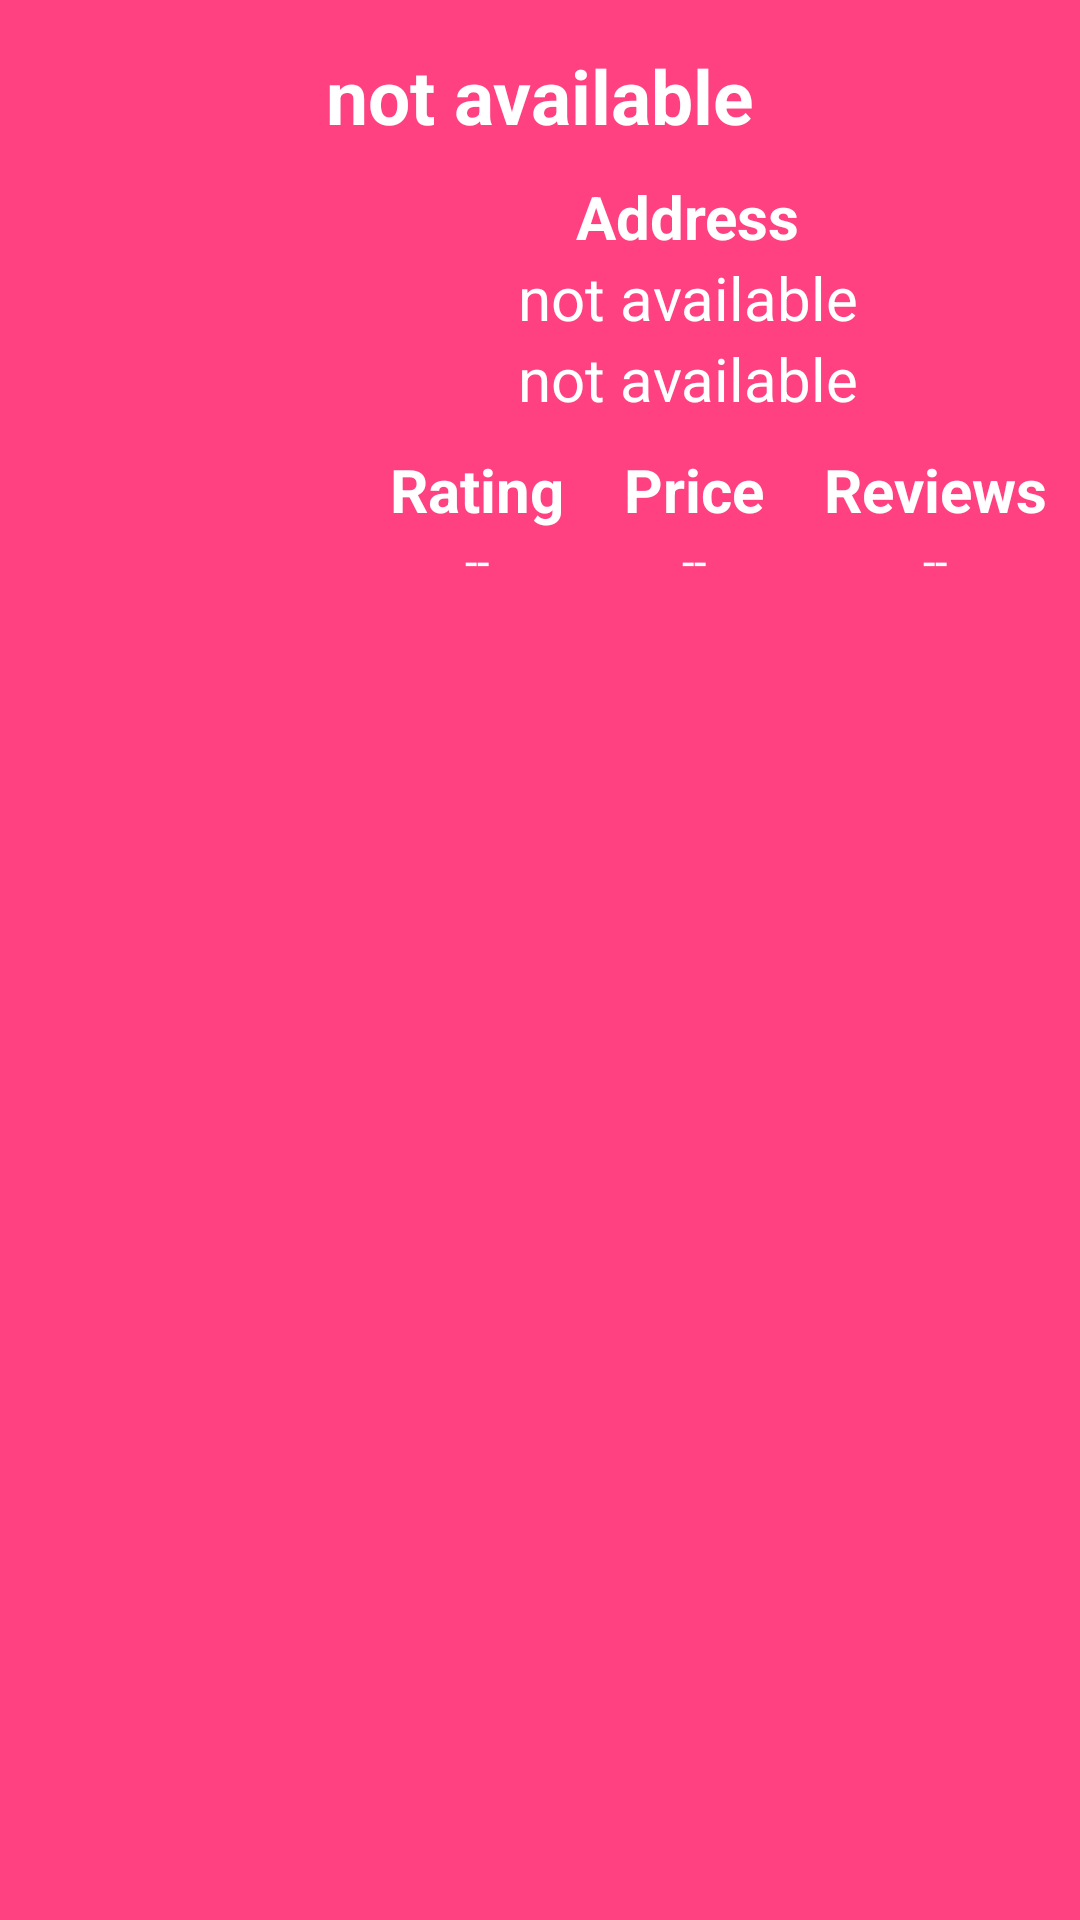

Write the Android layout XML for this screen, with the resource values it uses.
<!-- AndroidManifest.xml: application theme AppTheme -->
<!-- res/layout/restaurant_info.xml -->
<?xml version="1.0" encoding="utf-8"?>
<LinearLayout xmlns:android="http://schemas.android.com/apk/res/android"
    android:layout_width="match_parent"
    android:layout_height="wrap_content"
    android:layout_gravity="center"
    android:background="@color/colorAccent"
    android:orientation="vertical"
    android:padding="5dp">

    <TextView
        android:id="@+id/restaname"
        android:layout_width="wrap_content"
        android:layout_height="wrap_content"
        android:layout_gravity="center"
        android:layout_margin="10dp"
        android:text="not available"
        android:textColor="@android:color/white"
        android:textSize="25dp"
        android:textStyle="bold" />


    <LinearLayout
        android:layout_width="wrap_content"
        android:layout_height="wrap_content"
        android:layout_gravity="left"
        android:layout_marginLeft="5dp"
        android:layout_marginRight="5dp"
        android:background="@color/colorAccent"
        android:orientation="horizontal">

        <ImageView
            android:id="@+id/imageView"
            android:layout_width="80dp"
            android:layout_height="80dp"
            android:layout_gravity="center"
            android:src="@drawable/cast_abc_scrubber_control_to_pressed_mtrl_000" />

        <LinearLayout
            android:layout_width="wrap_content"
            android:layout_height="wrap_content"
            android:layout_gravity="center"
            android:layout_marginLeft="20dp"
            android:background="@color/colorAccent"
            android:orientation="vertical">

            <TextView
                android:id="@+id/rest_name"
                android:layout_width="wrap_content"
                android:layout_height="wrap_content"
                android:layout_gravity="center"
                android:text="Address"
                android:textColor="@android:color/white"
                android:textSize="20dp"
                android:textStyle="bold" />

            <TextView
                android:id="@+id/line1"
                android:layout_width="wrap_content"
                android:layout_height="wrap_content"
                android:layout_gravity="center"
                android:text="not available"
                android:textColor="@android:color/white"
                android:textSize="20dp" />

            <TextView
                android:id="@+id/line2"
                android:layout_width="wrap_content"
                android:layout_height="wrap_content"
                android:layout_gravity="center"
                android:text="not available"
                android:textColor="@android:color/white"
                android:textSize="20dp" />

            <LinearLayout
                android:layout_width="wrap_content"
                android:layout_height="wrap_content"
                android:layout_gravity="left"
                android:layout_marginTop="10dp"
                android:background="@color/colorAccent"
                android:orientation="horizontal"
                android:weightSum="1.0">


                <LinearLayout
                    android:layout_width="match_parent"
                    android:layout_height="wrap_content"
                    android:layout_gravity="left"
                    android:layout_marginLeft="20dp"
                    android:layout_weight="0.3"
                    android:background="@color/colorAccent"
                    android:orientation="vertical">

                    <TextView
                        android:id="@+id/Rating"
                        android:layout_width="wrap_content"
                        android:layout_height="wrap_content"
                        android:layout_gravity="center"
                        android:text="Rating"
                        android:textColor="@android:color/white"
                        android:textSize="20dp"
                        android:textStyle="bold" />

                    <TextView
                        android:id="@+id/ActualRating"
                        android:layout_width="wrap_content"
                        android:layout_height="wrap_content"
                        android:layout_gravity="center"
                        android:text="--"
                        android:textColor="@android:color/white"
                        android:textSize="15dp"

                        />

                </LinearLayout>

                <LinearLayout
                    android:layout_width="match_parent"
                    android:layout_height="wrap_content"
                    android:layout_gravity="left"
                    android:layout_marginLeft="20dp"
                    android:layout_weight="0.3"
                    android:background="@color/colorAccent"
                    android:orientation="vertical">

                    <TextView
                        android:id="@+id/Price"
                        android:layout_width="wrap_content"
                        android:layout_height="wrap_content"
                        android:layout_gravity="center"
                        android:text="Price"
                        android:textColor="@android:color/white"
                        android:textSize="20dp"
                        android:textStyle="bold" />

                    <TextView
                        android:id="@+id/ActualPrice"
                        android:layout_width="wrap_content"
                        android:layout_height="wrap_content"
                        android:layout_gravity="center"
                        android:text="--"
                        android:textColor="@android:color/white"
                        android:textSize="15dp"

                        />
                </LinearLayout>


                <LinearLayout
                    android:layout_width="match_parent"
                    android:layout_height="wrap_content"
                    android:layout_gravity="left"
                    android:layout_marginLeft="20dp"
                    android:layout_weight="0.4"
                    android:background="@color/colorAccent"
                    android:orientation="vertical">

                    <TextView
                        android:id="@+id/Reviews"
                        android:layout_width="wrap_content"
                        android:layout_height="wrap_content"
                        android:layout_gravity="center"
                        android:text="Reviews"
                        android:textColor="@android:color/white"
                        android:textSize="20dp"
                        android:textStyle="bold" />

                    <TextView
                        android:id="@+id/ActualReviewCount"
                        android:layout_width="wrap_content"
                        android:layout_height="wrap_content"
                        android:layout_gravity="center"
                        android:text="--"
                        android:textColor="@android:color/white"
                        android:textSize="15dp"

                        />
                </LinearLayout>


            </LinearLayout>

            <LinearLayout
                android:layout_width="match_parent"
                android:layout_height="wrap_content"
                android:layout_gravity="left"
                android:layout_marginLeft="20dp"
                android:layout_weight="0.3"
                android:background="@color/colorAccent"
                android:orientation="horizontal">

                <TextView
                    android:id="@+id/phoneNumber"
                    android:layout_width="wrap_content"
                    android:layout_height="wrap_content"
                    android:layout_gravity="center"
                    android:text="Contact: "
                    android:textColor="@android:color/white"
                    android:textSize="20dp"
                    android:textStyle="bold"
                    android:visibility="gone" />

                <TextView
                    android:id="@+id/ActualPhoneNumber"
                    android:layout_width="wrap_content"
                    android:layout_height="wrap_content"
                    android:layout_gravity="center"
                    android:text="Phone Number"
                    android:textColor="@android:color/white"
                    android:textSize="15dp"
                    android:visibility="gone"

                    />
            </LinearLayout>
        </LinearLayout>


    </LinearLayout>

</LinearLayout>
<!-- resources referenced by this layout -->
<resources>
  <color name="colorAccent">#FF4081</color>
  <style name="AppTheme" parent="Theme.AppCompat.Light.NoActionBar">
          
          <item name="colorPrimary">@color/colorPrimary</item>
          <item name="colorPrimaryDark">@color/colorPrimaryDark</item>
          <item name="colorAccent">@color/colorAccent</item>
      </style>
  <color name="colorPrimary">#3F51B5</color>
  <color name="colorPrimaryDark">#303F9F</color>
</resources>
